Labelled photos from "spiral_dataset", an image-classification folder in ArkarHema/Parkinson-disease-detection-using-hand-voice-xai. The possible labels are: healthy, Parkinson.

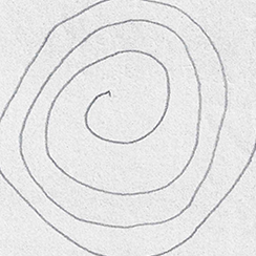
Label: Parkinson

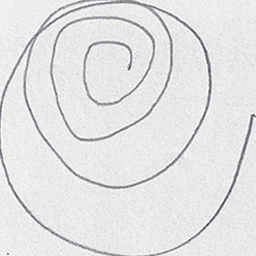
Label: healthy

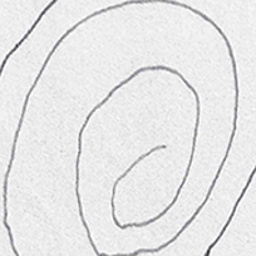
Label: Parkinson

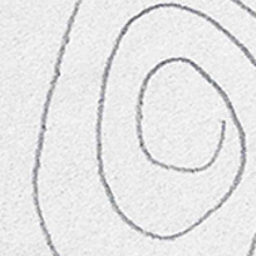
Label: healthy

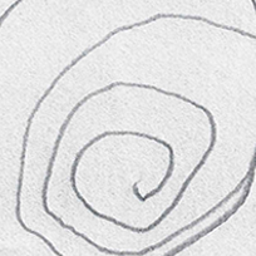
Label: Parkinson

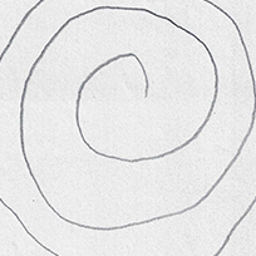
Label: healthy
